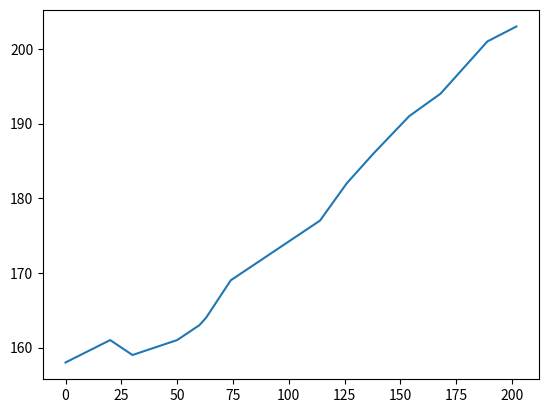

Write the Python code that produced this figure.
import matplotlib.pyplot as plt

# 7.2 pound brisket smoked on 2/7/2016

# times in minutes from start
times = [0,   20,  30,  50,  55,  60,  63,  74,  94,  114, 126, 138, 154, 168, 189, 202]

# temps in degrees read from digital thermometer
temps = [158, 161, 159, 161, 162, 163, 164, 169, 173, 177, 182, 186, 191, 194, 201, 203]
plt.plot(times, temps)
plt.show()
